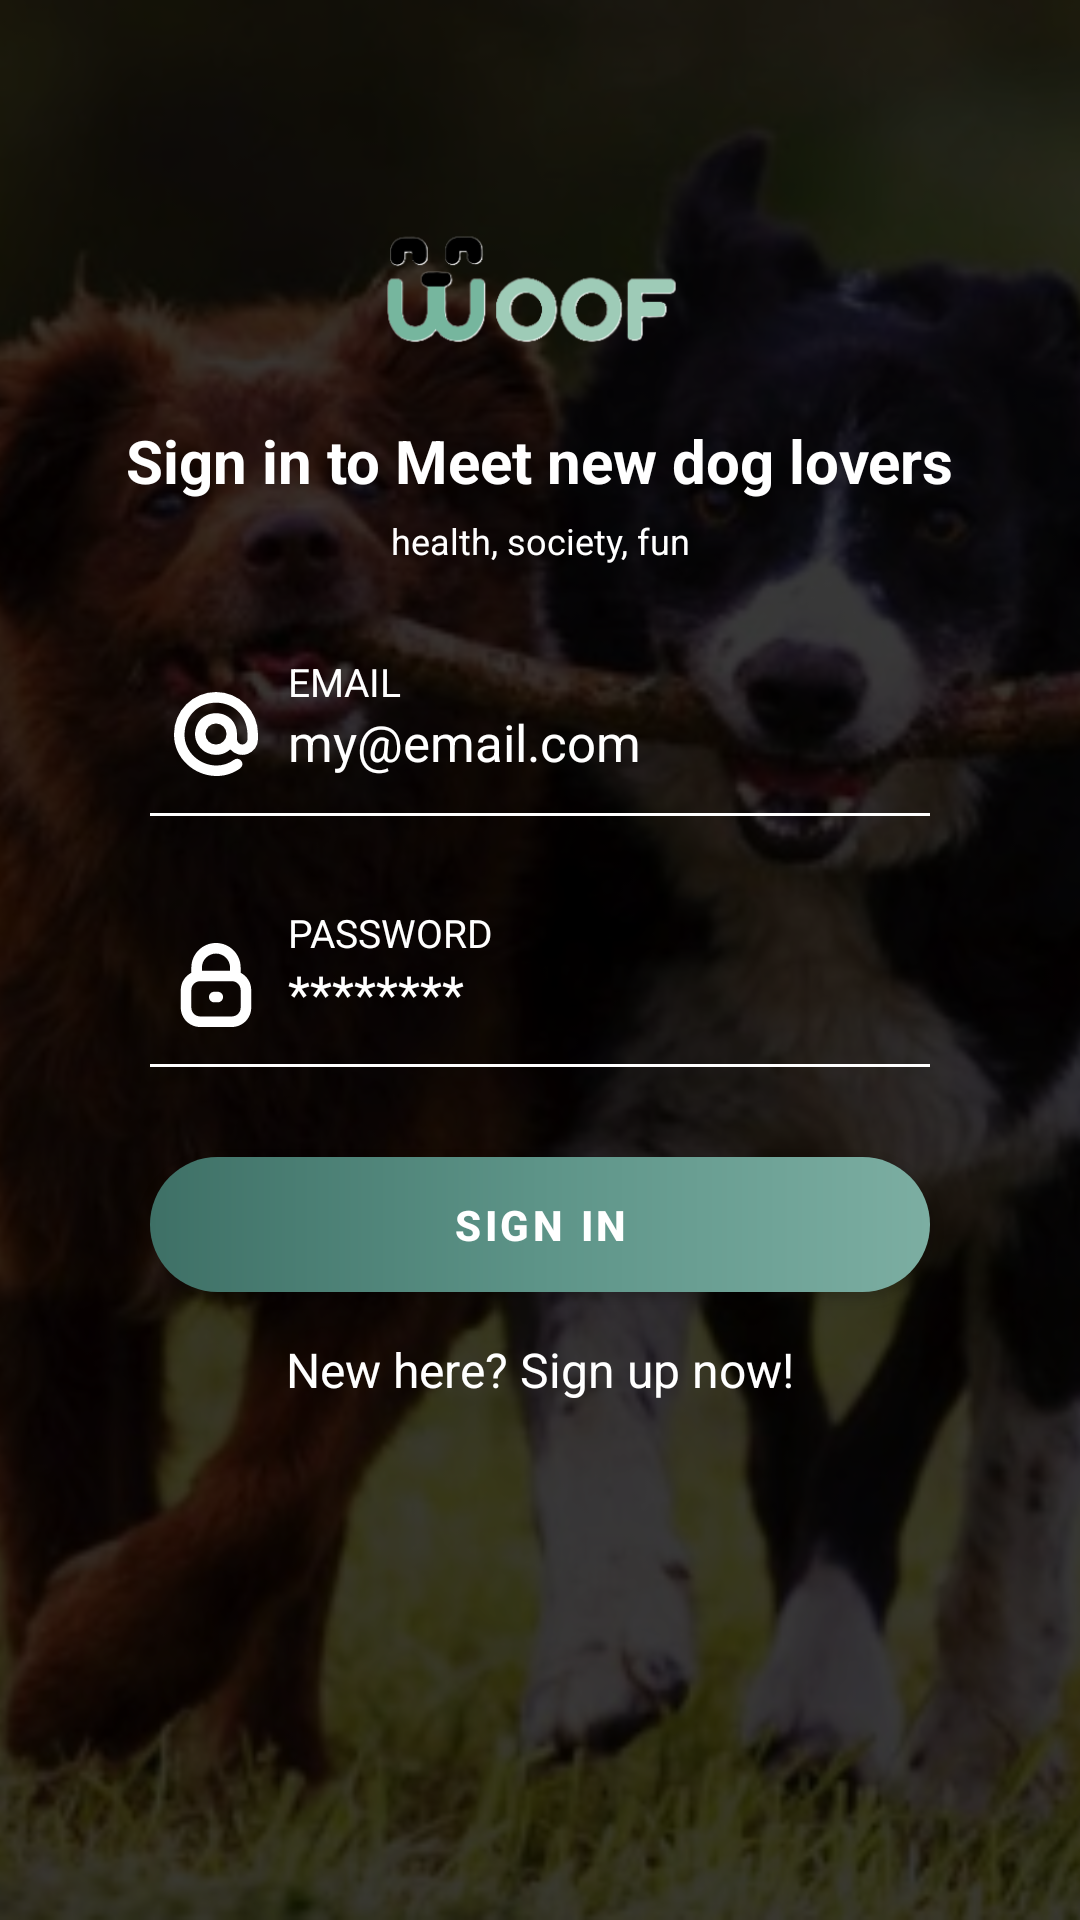

Reconstruct the res/layout file that produces this screen, plus the resources it refers to.
<!-- AndroidManifest.xml: application theme Theme.Woof -->
<!-- res/layout/activity_sign_in.xml -->
<?xml version="1.0" encoding="utf-8"?>
<androidx.constraintlayout.widget.ConstraintLayout xmlns:android="http://schemas.android.com/apk/res/android"
    xmlns:app="http://schemas.android.com/apk/res-auto"
    xmlns:tools="http://schemas.android.com/tools"
    android:id="@+id/main"
    android:layout_width="match_parent"
    android:layout_height="match_parent"
    tools:context=".View.SignInActivity">

    <ImageView
        android:layout_width="match_parent"
        android:layout_height="match_parent"
        android:src="@drawable/background"
        android:scaleType="centerCrop"/>

    <View
        android:layout_width="match_parent"
        android:layout_height="match_parent"
        android:background="@color/colorBackgroundLayer"/>

    <ImageView
        android:id="@+id/imageLogo"
        android:layout_width="170dp"
        android:layout_height="70dp"
        android:layout_marginTop="60dp"
        app:layout_constraintEnd_toEndOf="parent"
        app:layout_constraintStart_toStartOf="parent"
        app:layout_constraintTop_toTopOf="parent"
        android:src="@drawable/logotransparent"
        />

    <TextView
        android:id="@+id/textSignIn"
        android:layout_width="wrap_content"
        android:layout_height="wrap_content"
        android:text="Sign in to Meet new dog lovers"
        android:textColor="@color/white"
        android:textSize="20sp"
        android:textStyle="bold"
        android:layout_marginTop="10dp"
        app:layout_constraintEnd_toEndOf="parent"
        app:layout_constraintStart_toStartOf="parent"
        app:layout_constraintTop_toBottomOf="@id/imageLogo"/>

    <TextView
        android:id="@+id/textDescription"
        android:layout_width="wrap_content"
        android:layout_height="wrap_content"
        android:layout_marginTop="5dp"
        android:gravity="center"
        android:text="health, society, fun"
        app:layout_constraintStart_toStartOf="parent"
        app:layout_constraintEnd_toEndOf="parent"
        app:layout_constraintTop_toBottomOf="@id/textSignIn"
        android:textColor="@color/white"
        android:textSize="12sp"/>

    <TextView
        android:id="@+id/textEmail"
        android:layout_width="0dp"
        android:layout_height="wrap_content"
        android:layout_marginTop="30dp"
        android:text="Email"
        android:textAllCaps="true"
        android:layout_marginStart="10dp"
        android:textColor="@color/white"
        android:textSize="13sp"
        app:layout_constraintEnd_toEndOf="@id/viewEmailDivider"
        app:layout_constraintStart_toEndOf="@id/imageEmail"
        app:layout_constraintTop_toBottomOf="@id/textDescription"/>
    
    <EditText
        android:id="@+id/inputEmail"
        android:layout_width="0dp"
        android:layout_height="wrap_content"
        android:layout_marginStart="10dp"
        android:background="@null"
        android:gravity="top"
        android:hint="my@email.com"
        android:inputType="textEmailAddress"
        android:minHeight="35dp"
        android:textColor="@color/white"
        android:textColorHint="@color/white"
        android:textSize="17sp"
        app:layout_constraintEnd_toEndOf="@id/viewEmailDivider"
        app:layout_constraintStart_toEndOf="@id/imageEmail"
        app:layout_constraintTop_toBottomOf="@id/textEmail"
        tools:ignore="Autofill"/>

    <View
        android:id="@+id/viewEmailDivider"
        android:layout_width="match_parent"
        android:layout_height="1dp"
        android:background="@color/white"
        android:layout_marginStart="50dp"
        android:layout_marginEnd="50dp"
        app:layout_constraintTop_toBottomOf="@id/inputEmail"/>

    <ImageView
        android:id="@+id/imageEmail"
        android:layout_width="28dp"
        android:layout_height="28dp"
        android:layout_marginStart="8dp"
        android:src="@drawable/shtrodel"
        app:tint="@color/white"
        app:layout_constraintBottom_toTopOf="@id/viewEmailDivider"
        app:layout_constraintStart_toStartOf="@id/viewEmailDivider"
        app:layout_constraintTop_toTopOf="@id/textEmail"/>

    <TextView
        android:id="@+id/textPassword"
        android:layout_width="0dp"
        android:layout_height="wrap_content"
        android:layout_marginStart="10dp"
        android:layout_marginTop="30dp"
        android:text="Password"
        android:textAllCaps="true"
        android:textColor="@color/white"
        android:textSize="13sp"
        app:layout_constraintEnd_toEndOf="@id/viewEmailDivider"
        app:layout_constraintStart_toEndOf="@id/imageEmail"
        app:layout_constraintTop_toBottomOf="@id/viewEmailDivider"/>

    <EditText
        android:id="@+id/inputPassword"
        android:layout_width="0dp"
        android:layout_height="wrap_content"
        android:layout_marginStart="10dp"
        android:background="@null"
        android:gravity="top"
        android:hint="********"
        android:inputType="textPassword"
        android:minHeight="35dp"
        android:textColor="@color/white"
        android:textColorHint="@color/white"
        android:textSize="17sp"
        app:layout_constraintEnd_toEndOf="@id/viewEmailDivider"
        app:layout_constraintStart_toEndOf="@id/imageEmail"
        app:layout_constraintTop_toBottomOf="@id/textPassword"
        tools:ignore="Autofill"/>

    <ImageView
        android:id="@+id/imagePassword"
        android:layout_width="28dp"
        android:layout_height="28dp"
        android:layout_marginStart="8dp"
        android:src="@drawable/lock"
        app:tint="@color/white"
        app:layout_constraintBottom_toTopOf="@id/viewPasswordDivider"
        app:layout_constraintStart_toStartOf="@id/viewEmailDivider"
        app:layout_constraintTop_toTopOf="@id/textPassword"/>

    <View
        android:id="@+id/viewPasswordDivider"
        android:layout_width="match_parent"
        android:layout_height="1dp"
        android:background="@color/white"
        android:layout_marginStart="50dp"
        android:layout_marginEnd="50dp"
        app:layout_constraintTop_toBottomOf="@id/inputPassword"/>

    <com.google.android.material.button.MaterialButton
        android:id="@+id/buttonSignIn"
        android:layout_width="match_parent"
        android:layout_height="45dp"
        android:layout_marginStart="50dp"
        android:layout_marginTop="30dp"
        android:layout_marginEnd="50dp"
        android:text="Sign in"
        app:backgroundTint="@null"
        android:background="@drawable/purple_gradient_button_background"
        android:textColor="@color/white"
        android:textSize="14sp"
        android:textStyle="bold"
        app:layout_constraintTop_toBottomOf="@id/viewPasswordDivider"
        />

    <TextView
        android:id="@+id/SignUp"
        android:layout_width="wrap_content"
        android:layout_height="wrap_content"
        android:layout_marginTop="15dp"
        android:text="New here? Sign up now!"
        android:textColor="@color/white"
        android:textSize="16sp"
        app:layout_constraintEnd_toEndOf="parent"
        app:layout_constraintStart_toStartOf="parent"
        app:layout_constraintTop_toBottomOf="@id/buttonSignIn"/>

</androidx.constraintlayout.widget.ConstraintLayout>



<!-- resources referenced by this layout -->
<resources>
  <color name="colorBackgroundLayer">#C6000000</color>
  <color name="white">#FFFFFFFF</color>
  <color name="woof_background">#E0DED9</color>
  <!-- drawable background: png bitmap (drawable, 529646 bytes) -->
  <!-- drawable lock (drawable) -->
  <?xml version="1.0" encoding="utf-8"?>
  <vector xmlns:android="http://schemas.android.com/apk/res/android"
      android:width="508.779dp"
      android:height="508.779dp"
      android:viewportWidth="508.779"
      android:viewportHeight="508.779">
  
      <path
          android:fillColor="#000000"
          android:pathData="M403.723,180.395v-31.061C403.723,66.859,336.864,0,254.389,0S105.056,66.859,105.056,149.333v31.061 c-39.236,20.023-63.952,60.334-64,104.384v106.667c0.071,64.772,52.561,117.263,117.333,117.333h192 c64.772-0.071,117.263-52.561,117.333-117.333V284.779C467.675,240.729,442.959,200.417,403.723,180.395z M254.389,64 c47.128,0,85.333,38.205,85.333,85.333v18.112H169.056v-18.112C169.056,102.205,207.261,64,254.389,64z M403.723,391.445 c0,29.455-23.878,53.333-53.333,53.333h-192c-29.455,0-53.333-23.878-53.333-53.333V284.779c0-29.455,23.878-53.333,53.333-53.333 h192c29.455,0,53.333,23.878,53.333,53.333V391.445z" />
      <path
          android:fillColor="#000000"
          android:pathData="M243.723,295.445h21.333c17.673,0,32,14.327,32,32l0,0c0,17.673-14.327,32-32,32h-21.333c-17.673,0-32-14.327-32-32l0,0 C211.723,309.772,226.05,295.445,243.723,295.445z" />
  </vector>
  <!-- drawable logotransparent: png bitmap (drawable, 13488 bytes) -->
  <!-- drawable purple_gradient_button_background (drawable) -->
  <?xml version="1.0" encoding="utf-8"?>
  <shape xmlns:android="http://schemas.android.com/apk/res/android"
      android:shape="rectangle">
      <gradient
          android:angle="0"
          android:startColor="#3E7066"
          android:centerColor="#5D9488"
          android:endColor="#7CAEA2"
          android:type="linear" />
  
      <corners android:radius="30dp"/>
  </shape>
  <!-- drawable shtrodel (drawable) -->
  <?xml version="1.0" encoding="utf-8"?>
  <vector xmlns:android="http://schemas.android.com/apk/res/android"
      android:width="24dp"
      android:height="24dp"
      android:viewportWidth="24"
      android:viewportHeight="24">
  
      <path
          android:fillColor="#000000"
          android:pathData="M12,0A12.013,12.013,0,0,0,0,12c-0.125,9.574,11.159,15.429,18.9,9.817a1.5,1.5,0,1,0-1.727-2.453C11.42,23.582,2.863,19.146,3,12,3.472 0.07 ,20.529 0.072 ,21,12v1.5a1.5,1.5,0,0,1-3,0V12C17.748,4.071,6.251,4.072,6,12a6.017,6.017,0,0,0,10.078,4.388A4.5,4.5,0,0,0,24,13.5V12A12.013,12.013,0,0,0,12,0Zm0,15a3,3,0,0,1,0-6A3,3,0,0,1,12,15Z" />
  </vector>
  <style name="Theme.Woof" parent="Theme.MaterialComponents.DayNight.NoActionBar">
          
          <item name="colorPrimary">@color/woof_second</item>
          <item name="colorPrimaryVariant">@color/woof_second</item>
          <item name="colorOnPrimary">@color/white</item>
          
          <item name="colorSecondary">@color/teal_200</item>
          <item name="colorSecondaryVariant">@color/teal_700</item>
          <item name="colorOnSecondary">@color/black</item>
          
          <item name="android:statusBarColor">?attr/colorPrimaryVariant</item>
          
      </style>
  <color name="woof_second">#889E73</color>
  <color name="teal_200">#FF03DAC5</color>
  <color name="teal_700">#FF018786</color>
  <color name="black">#FF000000</color>
</resources>
